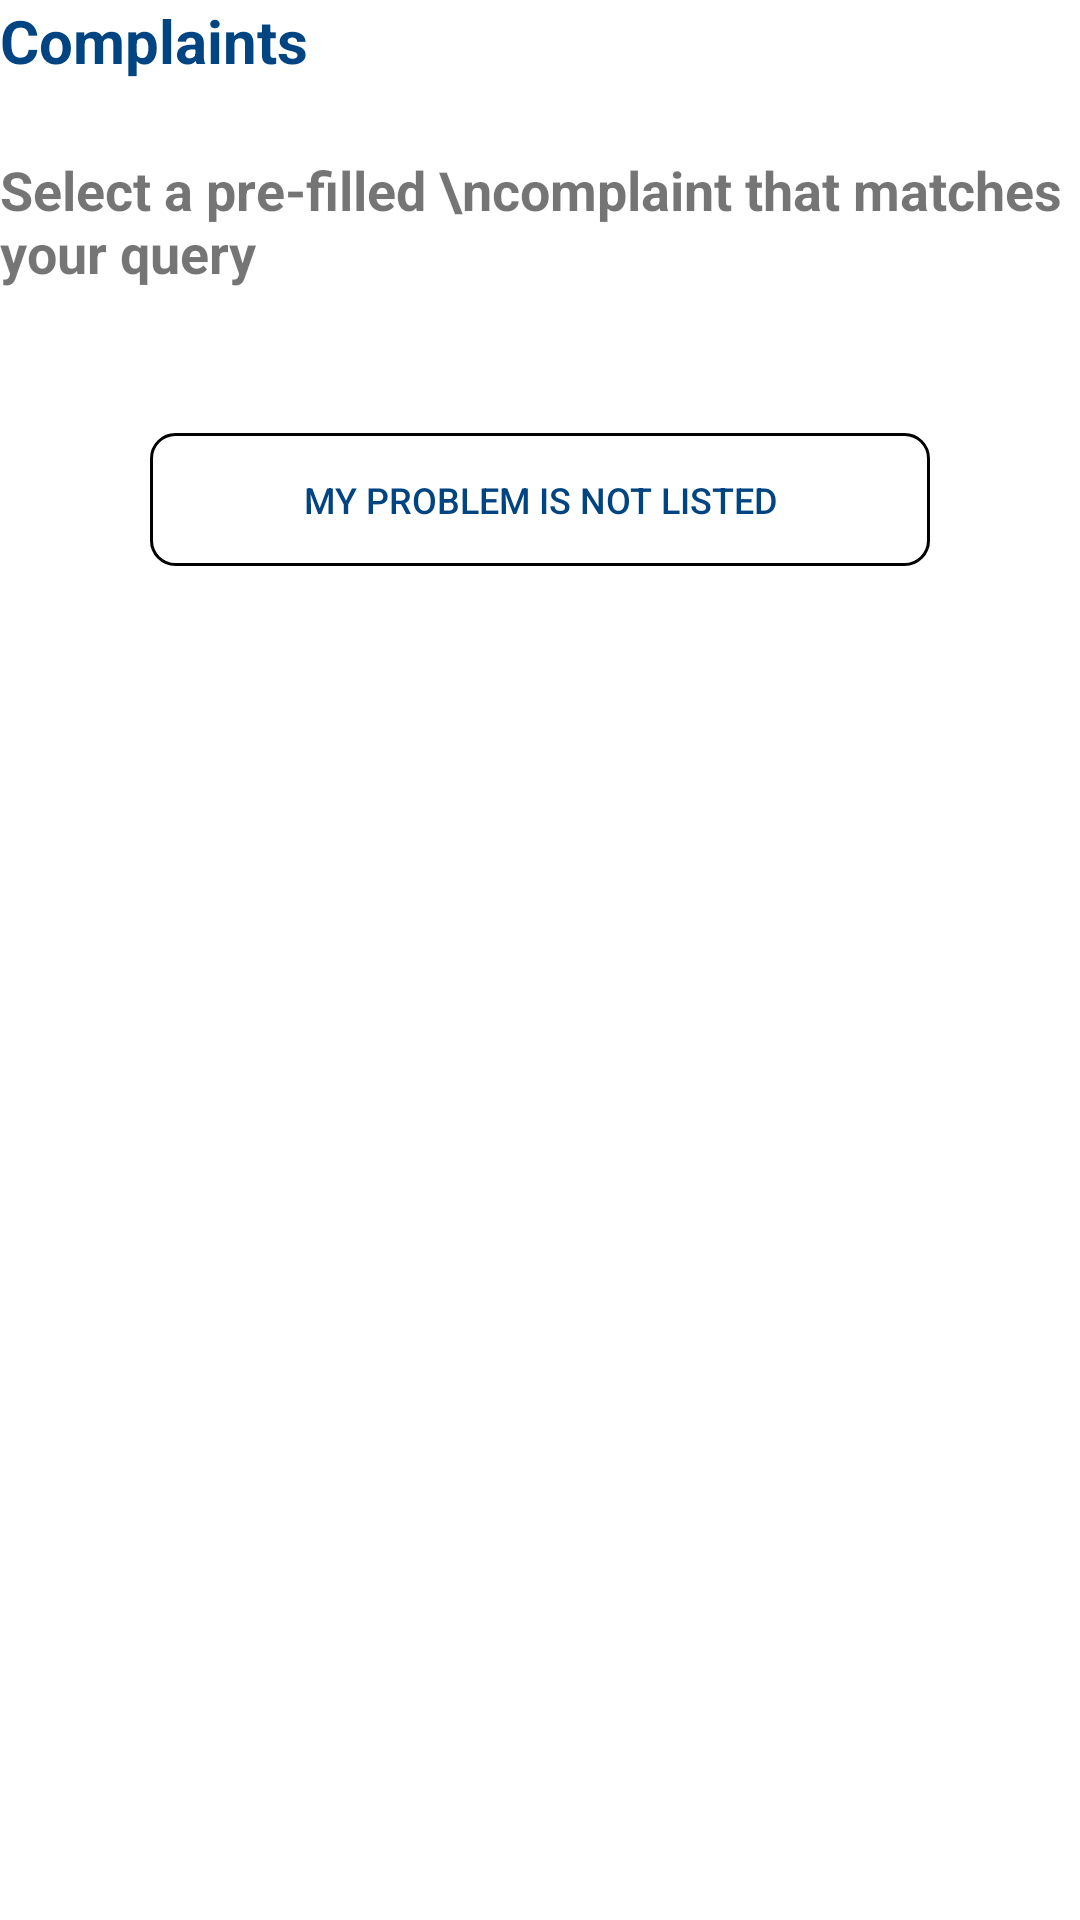

Layout XML and referenced resources for this Android screen:
<!-- AndroidManifest.xml: application theme AppTheme -->
<!-- res/layout/fragment_category_description.xml -->
<?xml version="1.0" encoding="utf-8"?>
<LinearLayout xmlns:android="http://schemas.android.com/apk/res/android"
    xmlns:app="http://schemas.android.com/apk/res-auto"
    android:layout_width="match_parent"
    android:layout_height="match_parent"
    android:background="@android:color/white"
    android:orientation="vertical">


    <TextView
        android:layout_width="match_parent"
        android:layout_height="wrap_content"
        android:text="Complaints"
        android:textColor="@color/colorPrimary"
        android:textSize="20dp"
        android:textStyle="bold" />


    <LinearLayout
        android:layout_width="match_parent"
        android:layout_height="wrap_content"
        android:layout_marginTop="16dp"
        android:paddingTop="8dp"
        android:paddingBottom="16dp">

        <TextView
            android:layout_width="match_parent"
            android:layout_height="wrap_content"
            android:text="Select a pre-filled \ncomplaint that matches your query"
            android:textSize="18sp"
            android:textStyle="bold" />

    </LinearLayout>

    <LinearLayout
        android:layout_width="match_parent"
        android:layout_height="wrap_content"
        android:layout_marginTop="16dp"
        android:orientation="vertical"
        android:paddingBottom="16dp"
        android:weightSum="1">


        <LinearLayout
            android:id="@+id/category_specific_scrolling_list"
            android:layout_width="match_parent"
            android:layout_height="wrap_content"
            android:orientation="vertical" />


    </LinearLayout>

    <Button
        android:id="@+id/create_complaint_btn"
        android:layout_width="260dp"
        android:layout_height="wrap_content"
        android:background="@drawable/rounded_corner_background"
        android:minHeight="28dp"
        android:padding="14dp"
        android:layout_gravity="center"
        android:shadowColor="@android:color/transparent"
        android:stateListAnimator="@null"
        android:text="My problem is not listed"
        android:textColor="@color/colorPrimary"
        android:textSize="12sp" />


</LinearLayout>
<!-- resources referenced by this layout -->
<resources>
  <color name="colorPrimary">#004481</color>
  <!-- drawable rounded_corner_background (drawable) -->
  <?xml version="1.0" encoding="utf-8"?>
  <shape xmlns:android="http://schemas.android.com/apk/res/android">
  
      <corners android:radius="8dp"/>
      <stroke
          android:width="1dp"
          android:color="@color/primaryColor"/>
      <solid android:color="@android:color/transparent"/>
  </shape>
  <style name="AppTheme" parent="Theme.AppCompat.Light.NoActionBar">
          
          <item name="colorPrimary">@color/primaryColor</item>
          <item name="colorPrimaryDark">@color/primaryDarkColor</item>
          <item name="colorAccent">@color/primaryLightColor</item>
      </style>
</resources>
